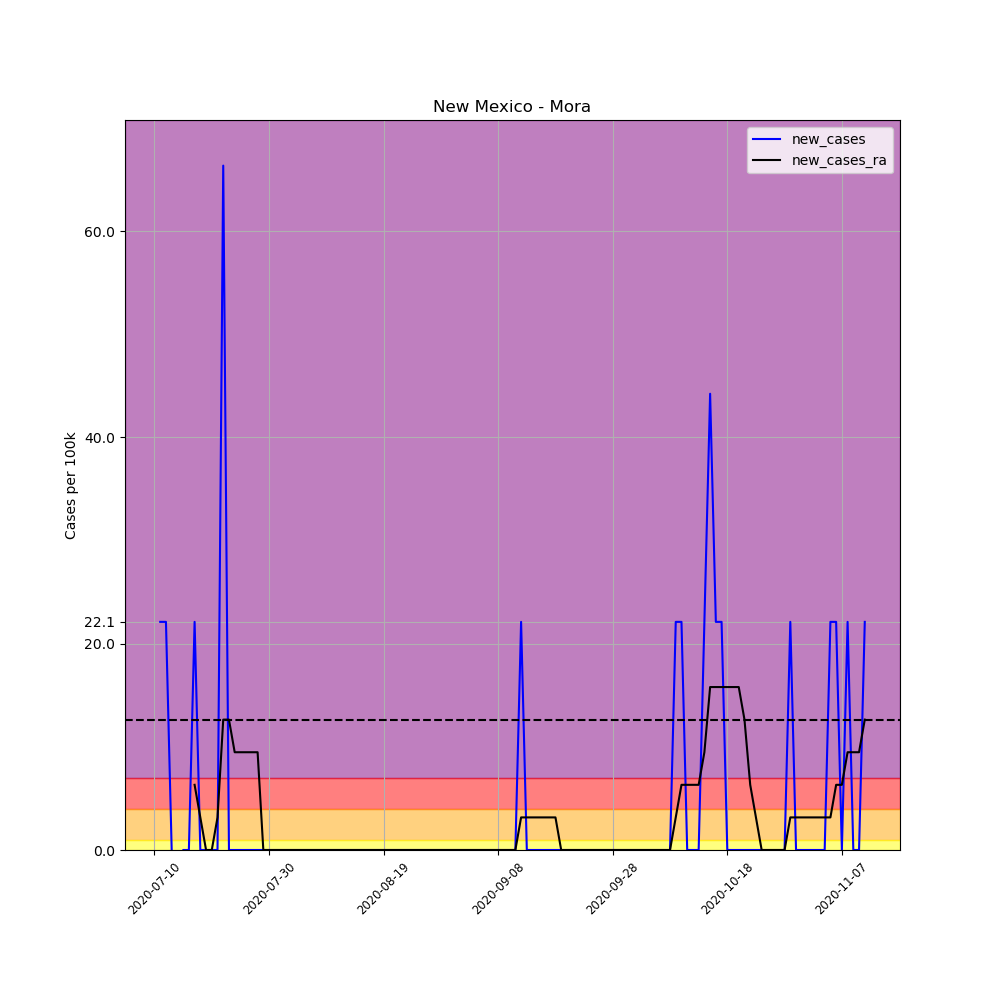

Source data for this figure (header and first rows):
, date, county, state, fips, cases, deaths, COUNTY, STNAME, CTYNAME, POPESTIMATE2019, per_100k, per_100k_ra, new_cases, new_cases_ra
693504, 2020-07-10, Mora, New Mexico, 35033, 1, 0, 33, New Mexico, Mora, 4521, 22.12, , , 
693505, 2020-07-11, Mora, New Mexico, 35033, 2, 0, 33, New Mexico, Mora, 4521, 44.24, , 22.12, 
693506, 2020-07-12, Mora, New Mexico, 35033, 3, 0, 33, New Mexico, Mora, 4521, 66.36, , 22.12, 
693507, 2020-07-13, Mora, New Mexico, 35033, 3, 0, 33, New Mexico, Mora, 4521, 66.36, , 0.0, 
693508, 2020-07-14, Mora, New Mexico, 35033, 2, 0, 33, New Mexico, Mora, 4521, 44.24, , -22.12, 
693509, 2020-07-15, Mora, New Mexico, 35033, 2, 0, 33, New Mexico, Mora, 4521, 44.24, , 0.0, 
693510, 2020-07-16, Mora, New Mexico, 35033, 2, 0, 33, New Mexico, Mora, 4521, 44.24, 47.4, 0.0, 
693511, 2020-07-17, Mora, New Mexico, 35033, 3, 0, 33, New Mexico, Mora, 4521, 66.36, 53.72, 22.12, 6.32
693512, 2020-07-18, Mora, New Mexico, 35033, 3, 0, 33, New Mexico, Mora, 4521, 66.36, 56.88, 0.0, 3.16
693513, 2020-07-19, Mora, New Mexico, 35033, 3, 0, 33, New Mexico, Mora, 4521, 66.36, 56.88, 0.0, -5.075305255429287e-16
693514, 2020-07-20, Mora, New Mexico, 35033, 3, 0, 33, New Mexico, Mora, 4521, 66.36, 56.88, 0.0, -5.075305255429287e-16
693515, 2020-07-21, Mora, New Mexico, 35033, 3, 0, 33, New Mexico, Mora, 4521, 66.36, 60.04, 0.0, 3.16
693516, 2020-07-22, Mora, New Mexico, 35033, 6, 0, 33, New Mexico, Mora, 4521, 132.7, 72.68, 66.36, 12.64
693517, 2020-07-23, Mora, New Mexico, 35033, 6, 0, 33, New Mexico, Mora, 4521, 132.7, 85.32, 0.0, 12.64
693518, 2020-07-24, Mora, New Mexico, 35033, 6, 0, 33, New Mexico, Mora, 4521, 132.7, 94.8, 0.0, 9.48
693519, 2020-07-25, Mora, New Mexico, 35033, 6, 0, 33, New Mexico, Mora, 4521, 132.7, 104.3, 0.0, 9.48
693520, 2020-07-26, Mora, New Mexico, 35033, 6, 0, 33, New Mexico, Mora, 4521, 132.7, 113.8, 0.0, 9.48
693521, 2020-07-27, Mora, New Mexico, 35033, 6, 0, 33, New Mexico, Mora, 4521, 132.7, 123.2, 0.0, 9.48
693522, 2020-07-28, Mora, New Mexico, 35033, 6, 0, 33, New Mexico, Mora, 4521, 132.7, 132.7, 0.0, 9.48
693523, 2020-07-29, Mora, New Mexico, 35033, 6, 0, 33, New Mexico, Mora, 4521, 132.7, 132.7, 0.0, 0.0
693524, 2020-07-30, Mora, New Mexico, 35033, 6, 0, 33, New Mexico, Mora, 4521, 132.7, 132.7, 0.0, 0.0
693525, 2020-07-31, Mora, New Mexico, 35033, 6, 0, 33, New Mexico, Mora, 4521, 132.7, 132.7, 0.0, 0.0
693526, 2020-08-01, Mora, New Mexico, 35033, 6, 0, 33, New Mexico, Mora, 4521, 132.7, 132.7, 0.0, 0.0
693527, 2020-08-02, Mora, New Mexico, 35033, 6, 0, 33, New Mexico, Mora, 4521, 132.7, 132.7, 0.0, 0.0
693528, 2020-08-03, Mora, New Mexico, 35033, 6, 0, 33, New Mexico, Mora, 4521, 132.7, 132.7, 0.0, 0.0
693529, 2020-08-04, Mora, New Mexico, 35033, 6, 0, 33, New Mexico, Mora, 4521, 132.7, 132.7, 0.0, 0.0
693530, 2020-08-05, Mora, New Mexico, 35033, 6, 0, 33, New Mexico, Mora, 4521, 132.7, 132.7, 0.0, 0.0
693531, 2020-08-06, Mora, New Mexico, 35033, 6, 0, 33, New Mexico, Mora, 4521, 132.7, 132.7, 0.0, 0.0
693532, 2020-08-07, Mora, New Mexico, 35033, 6, 0, 33, New Mexico, Mora, 4521, 132.7, 132.7, 0.0, 0.0
693533, 2020-08-08, Mora, New Mexico, 35033, 6, 0, 33, New Mexico, Mora, 4521, 132.7, 132.7, 0.0, 0.0
693534, 2020-08-09, Mora, New Mexico, 35033, 6, 0, 33, New Mexico, Mora, 4521, 132.7, 132.7, 0.0, 0.0
693535, 2020-08-10, Mora, New Mexico, 35033, 6, 0, 33, New Mexico, Mora, 4521, 132.7, 132.7, 0.0, 0.0
693536, 2020-08-11, Mora, New Mexico, 35033, 6, 0, 33, New Mexico, Mora, 4521, 132.7, 132.7, 0.0, 0.0
693537, 2020-08-12, Mora, New Mexico, 35033, 6, 0, 33, New Mexico, Mora, 4521, 132.7, 132.7, 0.0, 0.0
693538, 2020-08-13, Mora, New Mexico, 35033, 6, 0, 33, New Mexico, Mora, 4521, 132.7, 132.7, 0.0, 0.0
693539, 2020-08-14, Mora, New Mexico, 35033, 6, 0, 33, New Mexico, Mora, 4521, 132.7, 132.7, 0.0, 0.0
693540, 2020-08-15, Mora, New Mexico, 35033, 6, 0, 33, New Mexico, Mora, 4521, 132.7, 132.7, 0.0, 0.0
693541, 2020-08-16, Mora, New Mexico, 35033, 6, 0, 33, New Mexico, Mora, 4521, 132.7, 132.7, 0.0, 0.0
693542, 2020-08-17, Mora, New Mexico, 35033, 6, 0, 33, New Mexico, Mora, 4521, 132.7, 132.7, 0.0, 0.0
693543, 2020-08-18, Mora, New Mexico, 35033, 6, 0, 33, New Mexico, Mora, 4521, 132.7, 132.7, 0.0, 0.0
693544, 2020-08-19, Mora, New Mexico, 35033, 6, 0, 33, New Mexico, Mora, 4521, 132.7, 132.7, 0.0, 0.0
693545, 2020-08-20, Mora, New Mexico, 35033, 6, 0, 33, New Mexico, Mora, 4521, 132.7, 132.7, 0.0, 0.0
693546, 2020-08-21, Mora, New Mexico, 35033, 6, 0, 33, New Mexico, Mora, 4521, 132.7, 132.7, 0.0, 0.0
693547, 2020-08-22, Mora, New Mexico, 35033, 6, 0, 33, New Mexico, Mora, 4521, 132.7, 132.7, 0.0, 0.0
693548, 2020-08-23, Mora, New Mexico, 35033, 6, 0, 33, New Mexico, Mora, 4521, 132.7, 132.7, 0.0, 0.0
693549, 2020-08-24, Mora, New Mexico, 35033, 6, 0, 33, New Mexico, Mora, 4521, 132.7, 132.7, 0.0, 0.0
693550, 2020-08-25, Mora, New Mexico, 35033, 6, 0, 33, New Mexico, Mora, 4521, 132.7, 132.7, 0.0, 0.0
693551, 2020-08-26, Mora, New Mexico, 35033, 6, 0, 33, New Mexico, Mora, 4521, 132.7, 132.7, 0.0, 0.0
693552, 2020-08-27, Mora, New Mexico, 35033, 6, 0, 33, New Mexico, Mora, 4521, 132.7, 132.7, 0.0, 0.0
693553, 2020-08-28, Mora, New Mexico, 35033, 6, 0, 33, New Mexico, Mora, 4521, 132.7, 132.7, 0.0, 0.0
693554, 2020-08-29, Mora, New Mexico, 35033, 6, 0, 33, New Mexico, Mora, 4521, 132.7, 132.7, 0.0, 0.0
693555, 2020-08-30, Mora, New Mexico, 35033, 6, 0, 33, New Mexico, Mora, 4521, 132.7, 132.7, 0.0, 0.0
693556, 2020-08-31, Mora, New Mexico, 35033, 6, 0, 33, New Mexico, Mora, 4521, 132.7, 132.7, 0.0, 0.0
693557, 2020-09-01, Mora, New Mexico, 35033, 6, 0, 33, New Mexico, Mora, 4521, 132.7, 132.7, 0.0, 0.0
693558, 2020-09-02, Mora, New Mexico, 35033, 6, 0, 33, New Mexico, Mora, 4521, 132.7, 132.7, 0.0, 0.0
693559, 2020-09-03, Mora, New Mexico, 35033, 6, 0, 33, New Mexico, Mora, 4521, 132.7, 132.7, 0.0, 0.0
693560, 2020-09-04, Mora, New Mexico, 35033, 6, 0, 33, New Mexico, Mora, 4521, 132.7, 132.7, 0.0, 0.0
693561, 2020-09-05, Mora, New Mexico, 35033, 6, 0, 33, New Mexico, Mora, 4521, 132.7, 132.7, 0.0, 0.0
693562, 2020-09-06, Mora, New Mexico, 35033, 6, 0, 33, New Mexico, Mora, 4521, 132.7, 132.7, 0.0, 0.0
693563, 2020-09-07, Mora, New Mexico, 35033, 6, 0, 33, New Mexico, Mora, 4521, 132.7, 132.7, 0.0, 0.0
... 65 more rows
